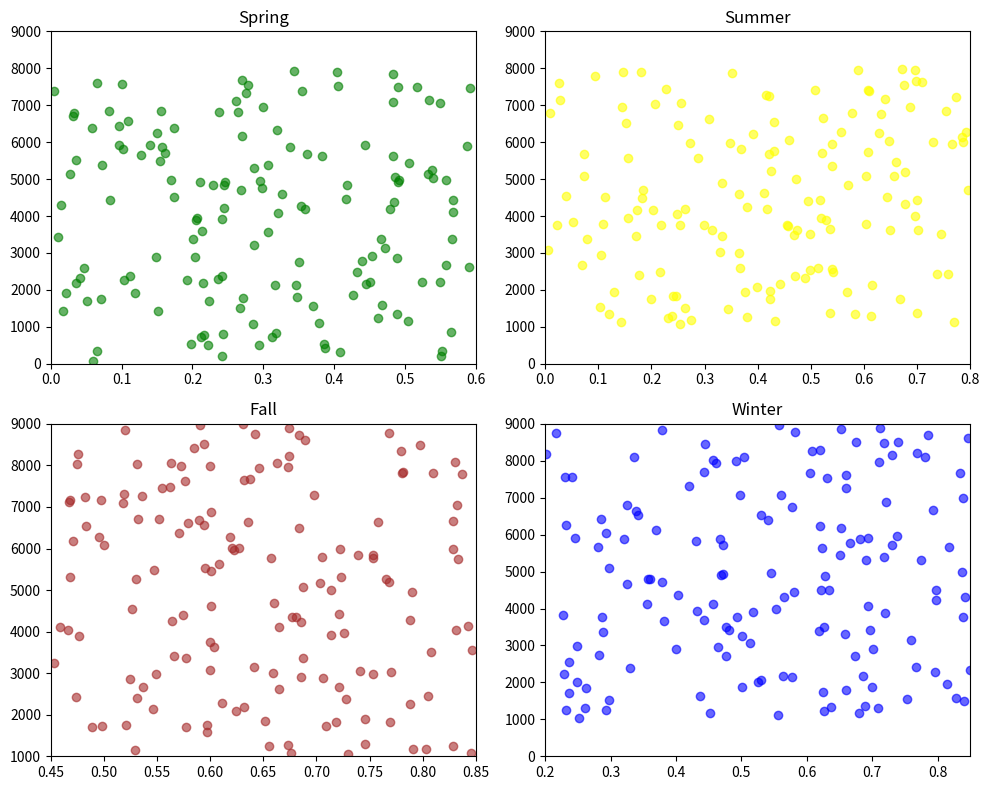

This chart was generated by the following Python code:
import matplotlib.pyplot as plt
import numpy as np
springx = np.random.uniform(0, 0.6, size=150)
springy = np.random.uniform(0, 8000, size=150)
summerx = np.random.uniform(0, 0.8, size=150)
summery = np.random.uniform(1000, 8000, size=150)
fallx = np.random.uniform(0.45, 0.85, size=150)
fally = np.random.uniform(1000, 9000, size=150)
winterx = np.random.uniform(0.2, 0.85, size=150)
wintery = np.random.uniform(1000, 9000, size=150)

fig, axs = plt.subplots(2, 2, figsize=(10, 8))

axs[0, 0].scatter(springx, springy, c='green', label='Spring', alpha=0.6)
axs[0, 0].set_title('Spring')
axs[0, 0].set_xlim(0, 0.6)
axs[0, 0].set_ylim(0, 9000)

axs[0, 1].scatter(summerx, summery, c='yellow', label='Summer', alpha=0.6)
axs[0, 1].set_title('Summer')
axs[0, 1].set_xlim(0, 0.8)
axs[0, 1].set_ylim(0, 9000)

axs[1, 0].scatter(fallx, fally, c='brown', label='Fall', alpha=0.6)
axs[1, 0].set_title('Fall')
axs[1, 0].set_xlim(0.45, 0.85)
axs[1, 0].set_ylim(1000, 9000)

axs[1, 1].scatter(winterx, wintery, c='blue', label='Winter', alpha=0.6)
axs[1, 1].set_title('Winter')
axs[1, 1].set_xlim(0.2,0.85)
axs[1, 1].set_ylim(0, 9000)

plt.tight_layout()

# Show the plot
plt.show()